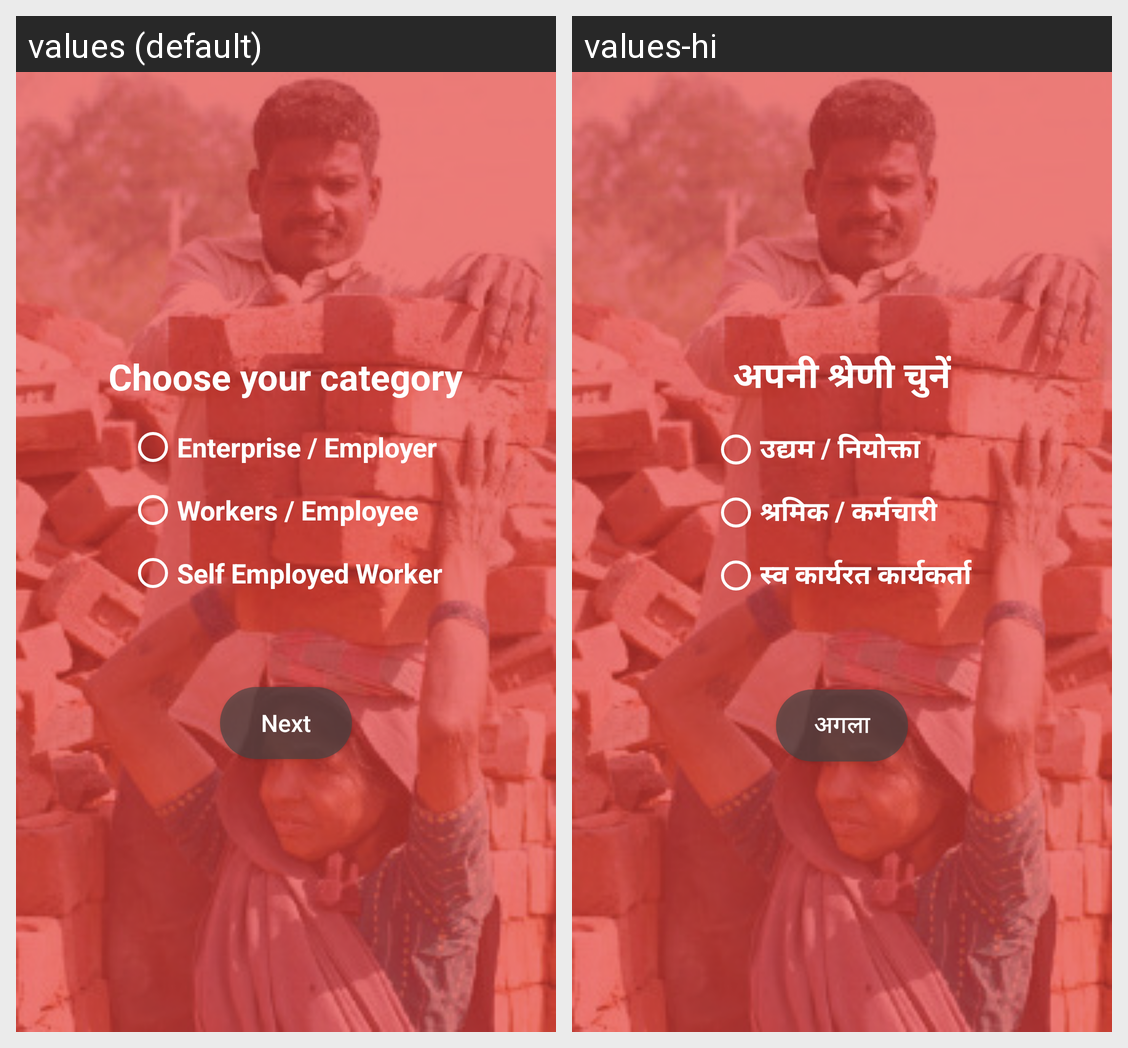

The same Android screen rendered under two of its app's locales, left to right. List the strings drawn on it with the default value and each locale's translation.
Android screen res/layout/activity_category.xml rendered under 2 locales, left to right: values (default), values-hi. Device: Nexus 5 (rendered at 1080×1920; each locale shown at half size, 540×960, under a caption strip naming it); theme AppTheme.NoActionBar.
Strings drawn on this screen, with the default value and each locale's value (text and hints the layout hard-codes, and strings that could not be matched under every locale, appear in the picture but are not listed):

category
  values: Choose your category
  values-hi: अपनी श्रेणी चुनें

opt1
  values: Enterprise / Employer
  values-hi: उद्यम / नियोक्ता

opt2
  values: Workers / Employee
  values-hi: श्रमिक / कर्मचारी

opt3
  values: Self Employed Worker
  values-hi: स्व कार्यरत कार्यकर्ता

next
  values: Next
  values-hi: अगला
